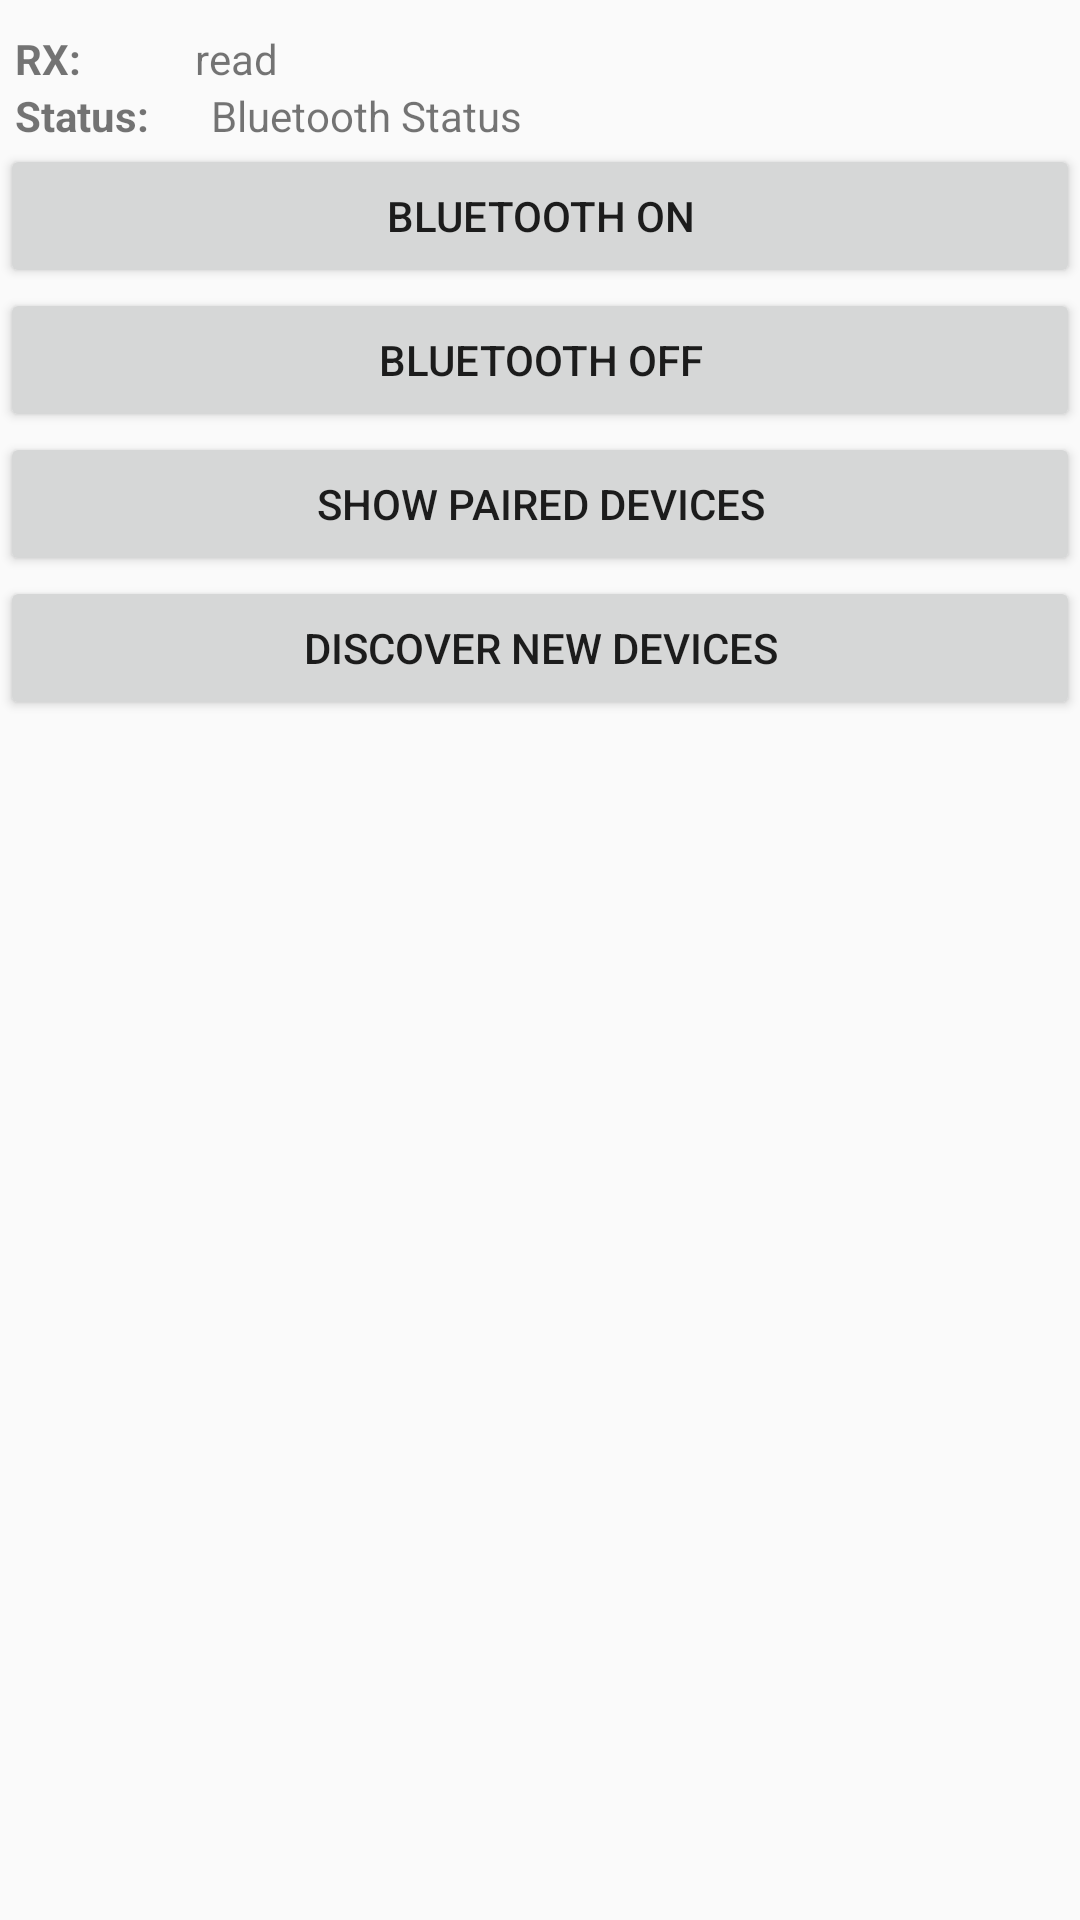

Here is an Android app screen rendered from its layout file. Give the layout XML and the strings, colors and styles it references.
<!-- AndroidManifest.xml: application theme AppTheme -->
<!-- res/layout/activity_connectie.xml -->
<?xml version="1.0" encoding="utf-8"?>
<RelativeLayout xmlns:android="http://schemas.android.com/apk/res/android"
    xmlns:app="http://schemas.android.com/apk/res-auto"
    xmlns:tools="http://schemas.android.com/tools"
    android:layout_width="match_parent"
    android:layout_height="match_parent"
    tools:context=".ConnectieActivity">

    <LinearLayout
        android:orientation="vertical"
        android:layout_width="match_parent"
        android:layout_height="match_parent">

        <LinearLayout
            android:orientation="horizontal"
            android:layout_width="match_parent"
            android:layout_marginTop="10dp"
            android:layout_height="wrap_content">
            <TextView
                android:layout_marginLeft="5dp"
                android:layout_width="wrap_content"
                android:layout_height="wrap_content"
                android:layout_weight="0.1"
                android:text="RX:"
                android:ellipsize="end"
                android:maxLines="1"
                android:textStyle="bold" />
            <TextView
                android:layout_marginLeft="5dp"
                android:layout_width="wrap_content"
                android:layout_height="wrap_content"
                android:layout_weight="0.9"
                android:ellipsize="end"
                android:maxLines="1"
                android:text=" read"
                android:id="@+id/readBuffer"
                android:layout_centerHorizontal="true" />
        </LinearLayout>

        <LinearLayout
            android:orientation="horizontal"
            android:layout_width="match_parent"
            android:layout_height="wrap_content">
            <TextView
                android:layout_width="wrap_content"
                android:layout_height="wrap_content"
                android:layout_marginLeft="5dp"
                android:layout_weight="0.1"
                android:text="Status:"
                android:ellipsize="end"
                android:maxLines="1"
                android:textStyle="bold" />
            <TextView
                android:layout_width="wrap_content"
                android:layout_height="wrap_content"
                android:layout_weight="0.9"

                android:text="Bluetooth Status"
                android:id="@+id/bluetoothStatus"
                android:ellipsize="end"
                android:maxLines="1"
                android:layout_centerHorizontal="true"
                android:layout_alignTop="@+id/checkboxLED1" />
        </LinearLayout>

        <Button
            android:layout_width="match_parent"
            android:layout_height="wrap_content"
            android:text="Bluetooth ON"
            android:id="@+id/scan"
            android:layout_centerVertical="true"
            android:layout_toStartOf="@+id/off"
            android:layout_toLeftOf="@+id/off" />

        <Button
            android:layout_width="match_parent"
            android:layout_height="wrap_content"
            android:text="Bluetooth OFF"
            android:id="@+id/off"
            android:layout_alignBottom="@+id/scan"
            android:layout_toEndOf="@+id/PairedBtn"
            android:layout_toRightOf="@+id/PairedBtn" />

        <Button
            android:layout_width="match_parent"
            android:layout_height="wrap_content"
            android:text="Show paired Devices"
            android:id="@+id/PairedBtn"
            android:layout_below="@+id/scan"
            android:layout_toStartOf="@+id/discover"
            android:layout_toLeftOf="@+id/discover" />

        <Button
            android:layout_width="match_parent"
            android:layout_height="wrap_content"
            android:text="Discover New Devices"
            android:id="@+id/discover"
            android:layout_below="@+id/off"
            android:layout_toRightOf="@+id/checkboxLED1"
            android:layout_toEndOf="@+id/checkboxLED1" />

        <ListView
            android:layout_width="wrap_content"
            android:layout_height="wrap_content"
            android:id="@+id/devicesListView"
            android:choiceMode="singleChoice"
            android:layout_below="@+id/PairedBtn"
            android:layout_alignRight="@+id/off"
            android:layout_alignEnd="@+id/off" />

    </LinearLayout>

</RelativeLayout>
<!-- resources referenced by this layout -->
<resources>
  <style name="AppTheme" parent="Theme.AppCompat.Light.DarkActionBar">
          
          <item name="colorPrimary">@color/colorPrimary</item>
          <item name="colorPrimaryDark">@color/colorPrimaryDark</item>
          <item name="colorAccent">@color/colorAccent</item>
      </style>
  <!-- not gathered from this repository: default colours our renderer supplied (Android Studio template values) -->
  <color name="colorPrimary">#FF6200EE</color>
  <color name="colorPrimaryDark">#FF3700B3</color>
  <color name="colorAccent">#FF03DAC5</color>
</resources>
